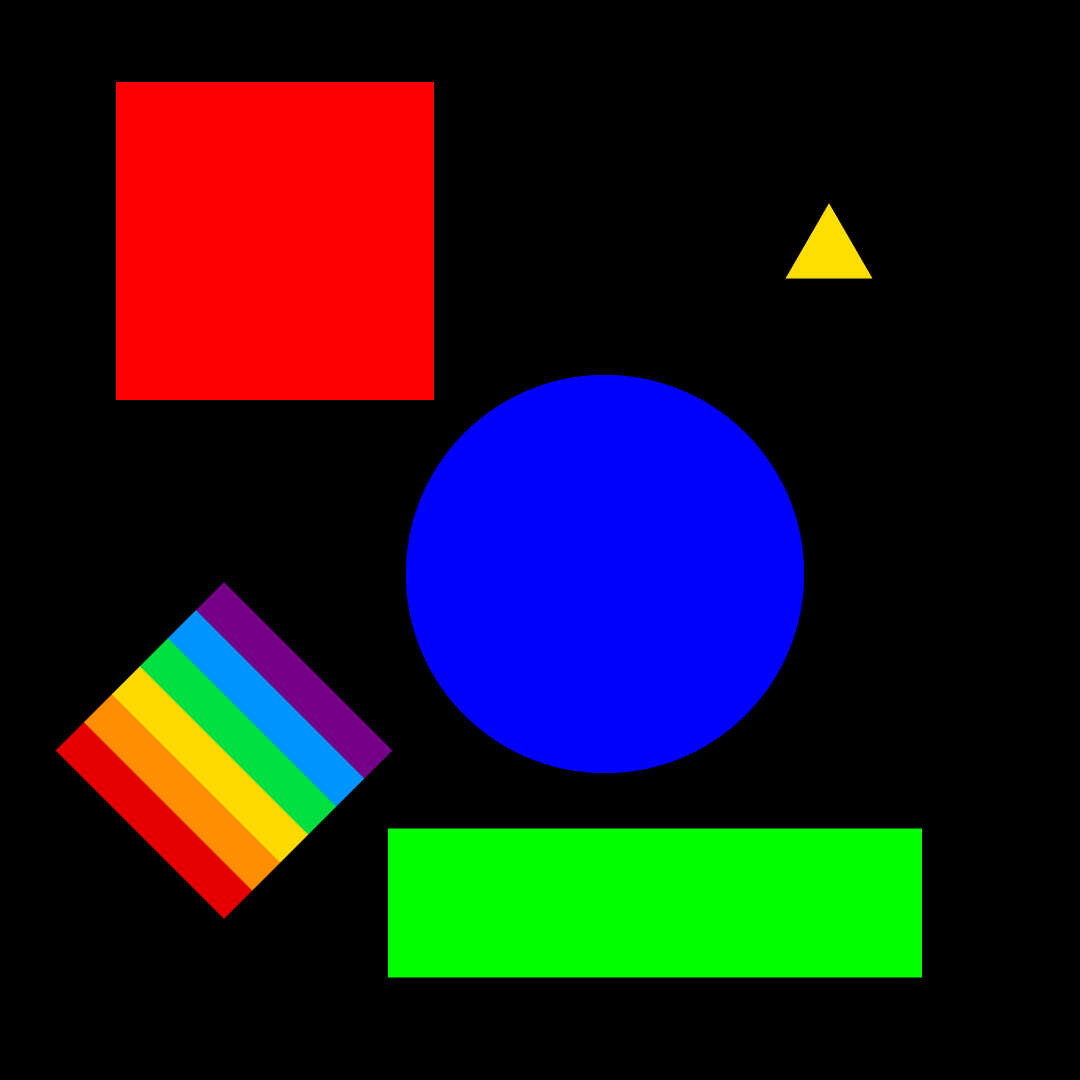
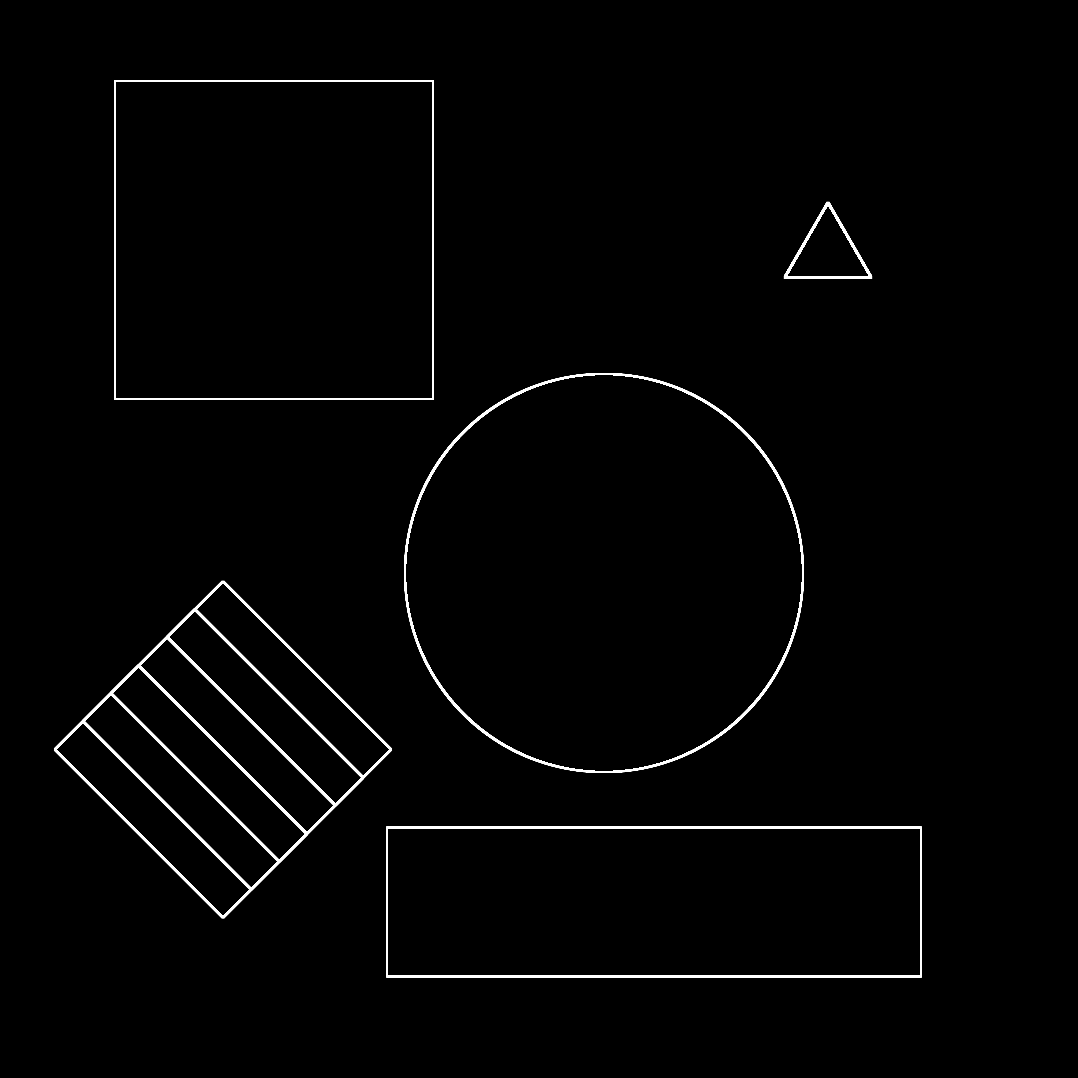
Input picture: input.png (1080x1080), committed beside the script.
Output picture: output.png (1078x1078), as committed by the script's author.
Transform script: main.cpp (C++): line 86 names the input picture, line 149 names the output picture.
#include <getopt.h>
#include <stdio.h>
#include <stdlib.h>

#include <cstring>
#include <string>

#define STB_IMAGE_IMPLEMENTATION
#define STB_IMAGE_WRITE_IMPLEMENTATION

#include "../utils/CycleTimer.h"
#include "../utils/stb_image.h"
#include "../utils/stb_image_write.h"

// Macro for accessing filter array
#define id_filter(f, c, j, i, num_filters, num_channels, filter_size) ((f) * (num_channels) * (filter_size) * (filter_size) + (c) * (filter_size) * (filter_size) + (j) * (filter_size) + (i))
// Macro for accessing image array
#define id_img(c, j, i, num_channels, width) ((j) * (num_channels) * (width) + (i) * (num_channels) + (c))

void convolve_cpu(float *data, float *output, float *filters, int num_filters, int num_channels, int filter_size, int input_h, int input_w, int output_h, int output_w);

void reduce_channels(float *output_r, float *output, int output_h, int output_w, int num_filters);

void convolution_gpu_cuda_cores(float *data, float *output, float *filters, int num_filters, int num_channels, int filter_size, int input_h, int input_w, int output_h, int output_w, bool warmup = false);

int main(int argc, char *argv[]) {
  int num_channels = 3;  // number of channels
  int num_filters = 4;   // number of filters
  int filter_size = 3;   // filter size
  int edge_detection = 1;

  // parse command line arguments
  int o;
  while ((o = getopt(argc, argv, "ern:f:h")) != -1) switch (o) {
      case 'e':
        edge_detection = 1;
        break;
      case 'r':
        edge_detection = 0;
        break;
      case 'n':
        num_filters = atoi(optarg);
        break;
      case 'f':
        filter_size = atoi(optarg);
        break;
      case 'h':
        fprintf(stdout,
                "Usage: %s [OPTION]...\n\n"
                "\t-e \t Enable edge detection\n"
                "\t-r \t Disable edge detection and use filters with random values\n"
                "\t-n \t Number of filters [int] [default=4]\n"
                "\t-f \t Filter size [int] [default=3]\n"
                "\t-h \t Display this help message\n\n",
                argv[0]);
        exit(EXIT_SUCCESS);
      default:
        fprintf(stderr,
                "Usage: %s [OPTION]...\n\n"
                "\t-e \t Enable edge detection\n"
                "\t-r \t Disable edge detection and use filters with random values\n"
                "\t-n \t Number of filters [int] [default=4]\n"
                "\t-f \t Filter size [int] [default=3]\n"
                "\t-h \t Display this help message\n\n",
                argv[0]);
        exit(EXIT_FAILURE);
    }

  if (filter_size % 2 == 0) {
    fprintf(stderr, "Error: Filter size must be odd.\n");
    exit(EXIT_FAILURE);
  }
  if (num_filters < 4) {
    fprintf(stderr, "Error: Number of filters must be at least 4.\n");
    exit(EXIT_FAILURE);
  }

  // Edge detection only works with default values of parameters
  if (edge_detection && (num_filters != 4 || filter_size != 3)) {
    fprintf(stderr, "Error: Edge detection filters are only supported for 3x3 filters and 4 filters.\n");
    exit(EXIT_FAILURE);
  }

  // Load image into 3D array of floats
  int w, h, n;
  float *data_f = stbi_loadf("input.png", &w, &h, &n, num_channels);
  if (data_f == NULL) {
    fprintf(stderr, "Error: Image not found.\n");
    exit(1);
  }
  printf("Image loaded successfully.\n");

  printf("Image size: %dx%d\n", w, h);
  printf("Number of channels: %d\n", n);
  printf("Performing convolution with %d filters of size %dx%d\n\n", num_filters, filter_size, filter_size);

  // Calculate output dimensions of the convolution
  int output_h = h - filter_size + 1;
  int output_w = w - filter_size + 1;

  // Declare filter array and initialize it with edge detection 4 filters
  float *filters = new float[num_filters * num_channels * filter_size * filter_size]{
      -1.f, -2.f, -1.f, 0.f, 0.f, 0.f, 1.f, 2.f, 1.f,
      -1.f, -2.f, -1.f, 0.f, 0.f, 0.f, 1.f, 2.f, 1.f,
      -1.f, -2.f, -1.f, 0.f, 0.f, 0.f, 1.f, 2.f, 1.f,
      1.f, 2.f, 1.f, 0.f, 0.f, 0.f, -1.f, -2.f, -1.f,
      1.f, 2.f, 1.f, 0.f, 0.f, 0.f, -1.f, -2.f, -1.f,
      1.f, 2.f, 1.f, 0.f, 0.f, 0.f, -1.f, -2.f, -1.f,
      -1.f, 0.f, 1.f, -2.f, 0.f, 2.f, -1.f, 0.f, 1.f,
      -1.f, 0.f, 1.f, -2.f, 0.f, 2.f, -1.f, 0.f, 1.f,
      -1.f, 0.f, 1.f, -2.f, 0.f, 2.f, -1.f, 0.f, 1.f,
      1.f, 0.f, -1.f, 2.f, 0.f, -2.f, 1.f, 0.f, -1.f,
      1.f, 0.f, -1.f, 2.f, 0.f, -2.f, 1.f, 0.f, -1.f,
      1.f, 0.f, -1.f, 2.f, 0.f, -2.f, 1.f, 0.f, -1.f};

  // If we are working with random filters, repopulate the filter array with the correct dimensions
  if (!edge_detection) {
    // random filters
    for (int f = 0; f < num_filters; f++)
      for (int c = 0; c < num_channels; c++)
        for (int j = 0; j < filter_size; j++)
          for (int i = 0; i < filter_size; i++)
            filters[id_filter(f, c, j, i, num_filters, num_channels, filter_size)] = (float)rand() / RAND_MAX;
  }

  // Declare output image array with K number of channels corresponding to the number of filters of the convolution
  float *output = new float[output_h * output_w * num_filters];

  // Execute CPU convolution to check for correctness and compare timings
  double startTime = CycleTimer::currentSeconds();
  convolve_cpu(data_f, output, filters, num_filters, num_channels, filter_size, h, w, output_h, output_w);
  double endTime = CycleTimer::currentSeconds();
  printf("CPU time: %.3f ms\n\n", 1000.f * (endTime - startTime));

  // reduce the output to a single channel so that we can generate a B&W image with the output
  float *output_r = new float[output_w * output_h];

  reduce_channels(output_r, output, output_h, output_w, num_filters);

  // Convert the results from floats to unsigned char from 0 to 255 so that we can write back the output image
  unsigned char *data_int = new unsigned char[output_w * output_h];

  //  convert float to unsigned char
  for (int i = 0; i < output_w * output_h; i++) {
    data_int[i] = (unsigned char)round(output_r[i] * 255.f);
  }

  // Write CPU output image
  stbi_write_png("output.png", output_w, output_h, 1, data_int, output_w);

  // GPU warm up
  convolution_gpu_cuda_cores(data_f, output, filters, num_filters, num_channels, filter_size, h, w, output_h, output_w, true);
  // clear the output array
  memset(output, 0, output_h * output_w * num_filters * sizeof(float));

  // GPU implementation
  startTime = CycleTimer::currentSeconds();
  convolution_gpu_cuda_cores(data_f, output, filters, num_filters, num_channels, filter_size, h, w, output_h, output_w);
  endTime = CycleTimer::currentSeconds();
  printf("GPU time (CUDA Cores): %.3f ms\n\n", 1000.f * (endTime - startTime));

  // reduce the output to a single channel so that we can generate a B&W image with the output
  reduce_channels(output_r, output, output_h, output_w, num_filters);

  //  convert float to unsigned char
  for (int i = 0; i < output_w * output_h; i++) {
    data_int[i] = (unsigned char)round(output_r[i] * 255.f);
  }

  // write the output to a file
  stbi_write_png("output_gpu.png", output_w, output_h, 1, data_int, output_w);

  stbi_image_free(data_f);

  return 0;
}

/**
 * @brief Convolves the input image with the given filters on the CPU.
 *
 * This function performs a convolution operation on the input image using the provided filters.
 * The convolution is done without padding and with a stride of 1.
 *
 * @param data Pointer to the input image data.
 * @param output Pointer to the output data where the result of the convolution will be stored.
 * @param filters Pointer to the filter weights.
 * @param num_filters Number of filters to apply.
 * @param num_channels Number of channels in the input image.
 * @param filter_size Size of the filter (assumed to be square).
 * @param input_h Height of the input image.
 * @param input_w Width of the input image.
 * @param output_h Height of the output image.
 * @param output_w Width of the output image.
 */
void convolve_cpu(float *data, float *output, float *filters, int num_filters, int num_channels, int filter_size, int input_h, int input_w, int output_h, int output_w) {
  // convolve the image with the filters
  // No padding and stride of 1
  float tmp;
  for (int j = 0; j < output_h; j++)
    for (int i = 0; i < output_w; i++)
      for (int f = 0; f < num_filters; f++) {
        tmp = 0;
        for (int kk = 0; kk < num_channels; kk++)
          for (int jj = 0; jj < filter_size; jj++)
            for (int ii = 0; ii < filter_size; ii++) {
              tmp += data[id_img(kk, (j + jj), (i + ii), num_channels, input_w)] * filters[id_filter(f, kk, jj, ii, num_filters, num_channels, filter_size)];
            }
        output[id_img(f, j, i, num_filters, output_w)] = tmp;
      }
  return;
}

/**
 * @brief Reduces the output of the convolution to a single channel.
 *
 * This function reduces the output of the convolution to a single channel by summing the activations of each channel.
 *
 * @param output_r Pointer to the output data where the reduced output will be stored.
 * @param output Pointer to the output data of the convolution.
 * @param output_h Height of the output image.
 * @param output_w Width of the output image.
 * @param num_filters Number of filters used in the convolution.
 */
void reduce_channels(float *output_r, float *output, int output_h, int output_w, int num_filters) {
  // reduce the output of the convolution to a single channel by summing the activations of each channel
  // with some edge case fixing
  for (int j = 0; j < output_h; j++)
    for (int i = 0; i < output_w; i++) {
      output_r[j * output_w + i] = 0;
      for (int f = 0; f < num_filters; f++) {
        output[(j * output_w + i) * num_filters + f] = output[(j * output_w + i) * num_filters + f] > 0 ? output[(j * output_w + i) * num_filters + f] : -output[(j * output_w + i) * num_filters + f];
        if (output_r[j * output_w + i] + output[(j * output_w + i) * num_filters + f] > 1.f) {
          output_r[j * output_w + i] = 1.f;
          continue;
        } else
          output_r[j * output_w + i] += output[(j * output_w + i) * num_filters + f];
      }
    }
  return;
}